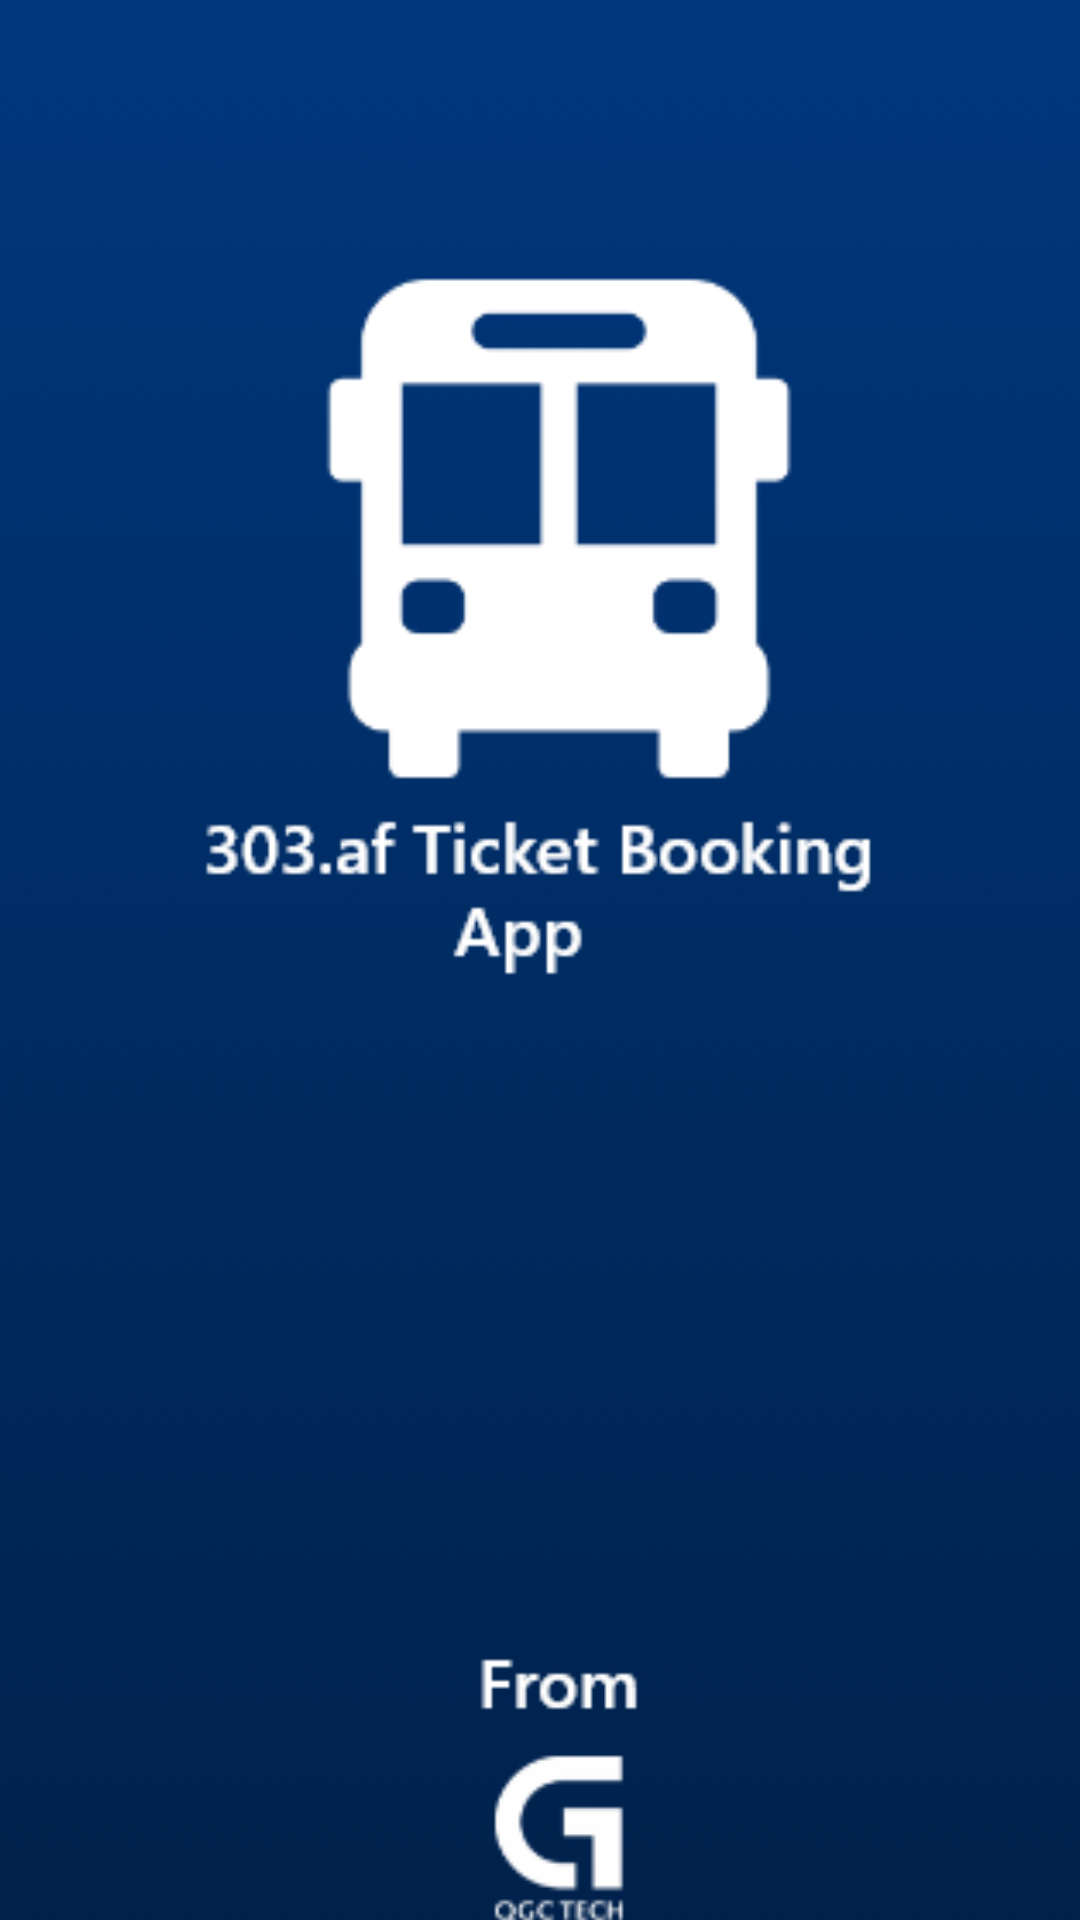

Layout XML and referenced resources for this Android screen:
<!-- AndroidManifest.xml: application theme Theme.303bus -->
<!-- res/layout/activity_splash.xml -->
<?xml version="1.0" encoding="utf-8"?>
    <androidx.constraintlayout.widget.ConstraintLayout xmlns:android="http://schemas.android.com/apk/res/android"
    xmlns:app="http://schemas.android.com/apk/res-auto"
    xmlns:tools="http://schemas.android.com/tools"
    android:layout_width="match_parent"
    android:layout_height="match_parent"
    tools:context=".spalsh">

<ImageView
    android:id="@+id/imageView2"
    android:layout_width="420dp"
    android:layout_height="870dp"
    android:layout_marginStart="25dp"
    android:layout_marginTop="65dp"
    android:layout_marginEnd="26dp"
    android:layout_marginBottom="44dp"
    app:layout_constraintBottom_toBottomOf="parent"
    app:layout_constraintEnd_toEndOf="parent"
    app:layout_constraintStart_toStartOf="parent"
    app:layout_constraintTop_toTopOf="parent"
    app:layout_constraintVertical_bias="0.607"
    app:srcCompat="@drawable/spalsh" />
    </androidx.constraintlayout.widget.ConstraintLayout>
<!-- resources referenced by this layout -->
<resources>
  <!-- drawable spalsh: png bitmap (drawable, 28996 bytes) -->
  <style name="Theme.303bus" parent="Theme.MaterialComponents.DayNight.DarkActionBar">
          
          <item name="colorPrimary">@color/blue</item>
          <item name="colorPrimaryVariant">@color/blue</item>
          <item name="colorOnPrimary">@color/white</item>
          
          <item name="colorSecondary">@color/blue</item>
          <item name="colorSecondaryVariant">@color/blue</item>
          <item name="colorOnSecondary">@color/blue</item>
          
          <item name="android:statusBarColor">?attr/colorPrimaryVariant</item>
          
      </style>
  <color name="blue">#003C88</color>
  <color name="white">#FFFFFFFF</color>
</resources>
